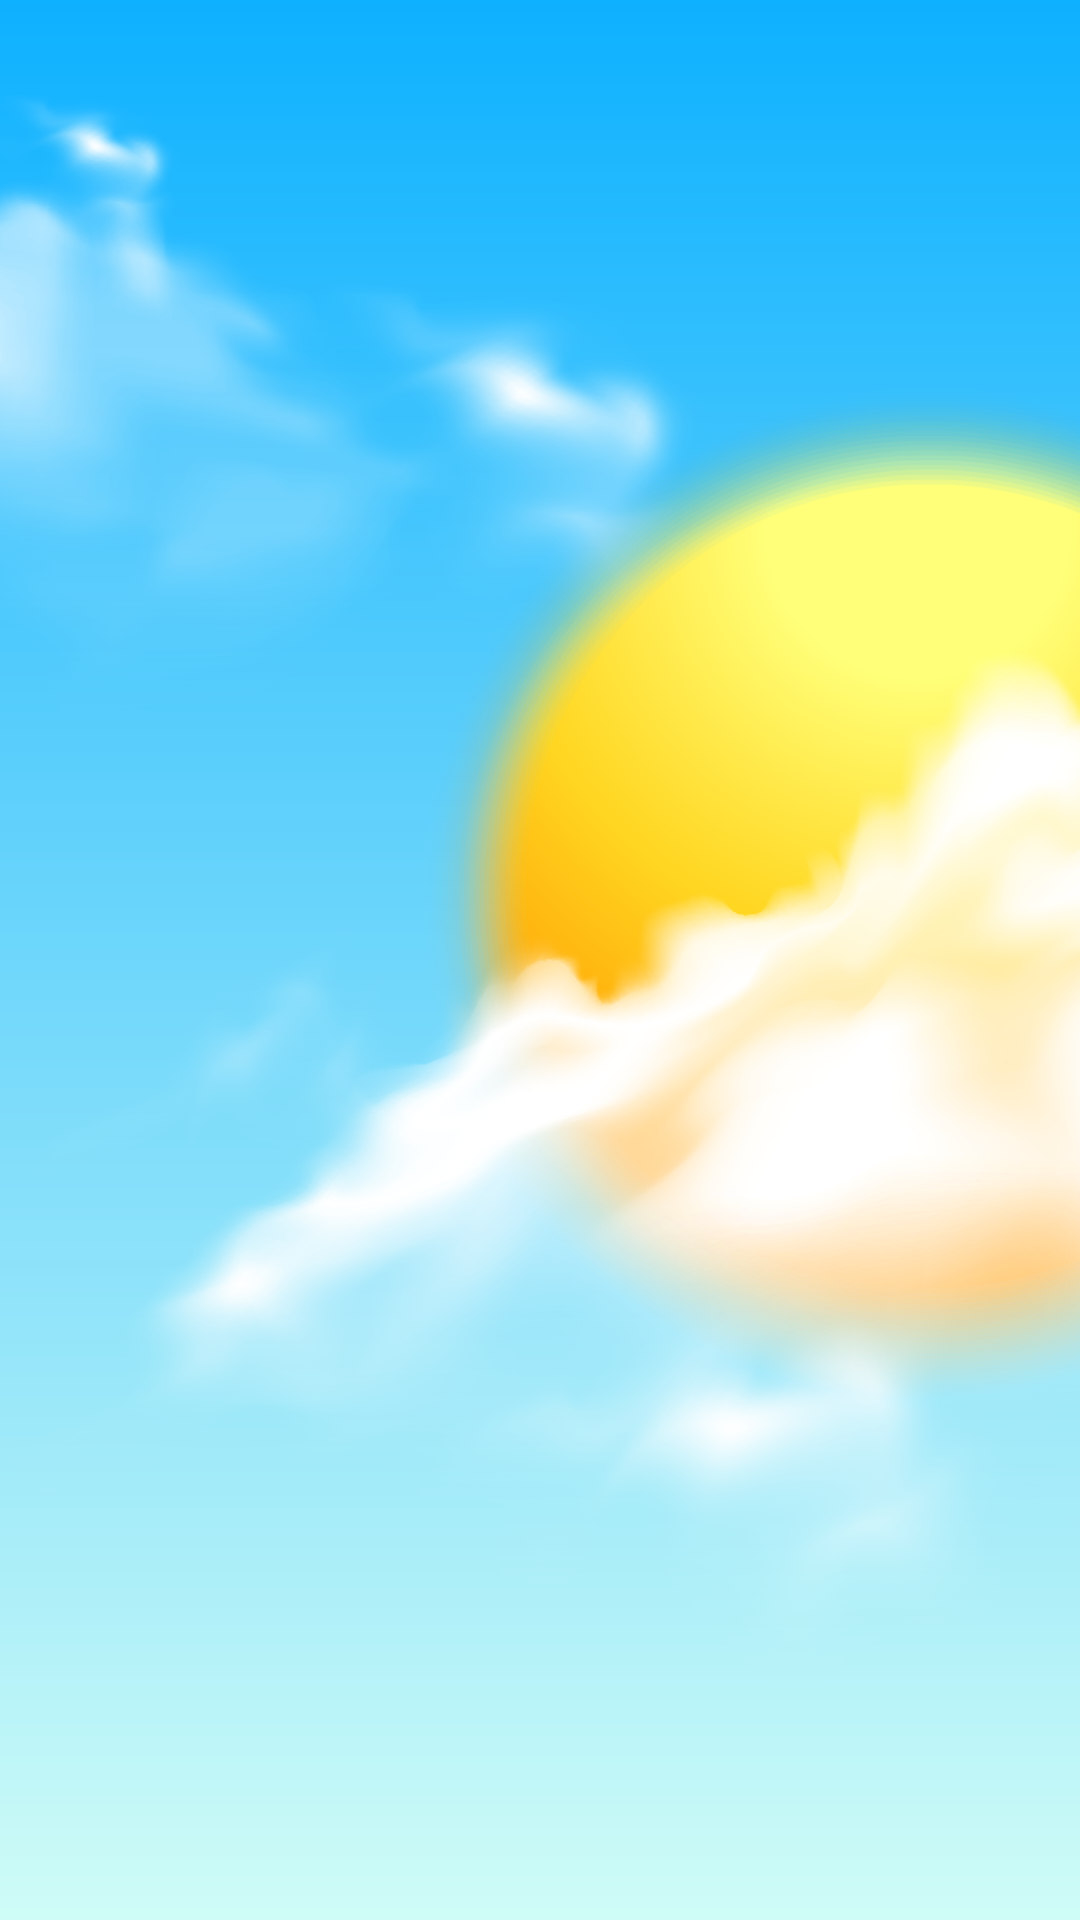

Produce the Android XML layout that renders to this screen, including the resource entries it uses.
<!-- AndroidManifest.xml: application theme Theme.TodayWeather -->
<!-- res/layout/day.xml -->
<?xml version="1.0" encoding="utf-8"?>
<androidx.constraintlayout.widget.ConstraintLayout xmlns:android="http://schemas.android.com/apk/res/android"
    xmlns:app="http://schemas.android.com/apk/res-auto"
    xmlns:tools="http://schemas.android.com/tools"
    android:id="@+id/dayBackgroud"
    android:layout_width="match_parent"
    android:layout_height="match_parent"
    android:background="@drawable/gradi_day"
    tools:context=".view.main.MainActivity">

    <ImageView
        android:id="@+id/b1"
        android:layout_width="644dp"
        android:layout_height="497dp"
        app:layout_constraintBottom_toBottomOf="parent"
        app:layout_constraintStart_toStartOf="parent"
        app:layout_constraintTop_toTopOf="parent"
        app:layout_constraintVertical_bias="0.702"
        app:srcCompat="@drawable/day1" />

    <ImageView
        android:id="@+id/b2"
        android:layout_width="378dp"
        android:layout_height="249dp"
        android:layout_marginEnd="124dp"
        app:layout_constraintBottom_toBottomOf="parent"
        app:layout_constraintEnd_toEndOf="parent"
        app:layout_constraintHorizontal_bias="1.0"
        app:layout_constraintStart_toStartOf="parent"
        app:layout_constraintTop_toTopOf="parent"
        app:layout_constraintVertical_bias="0.026"
        app:srcCompat="@drawable/cloud" />

</androidx.constraintlayout.widget.ConstraintLayout>
<!-- resources referenced by this layout -->
<resources>
  <!-- drawable cloud: png bitmap (drawable, 294369 bytes) -->
  <!-- drawable day1: png bitmap (drawable, 542832 bytes) -->
  <!-- drawable gradi_day (drawable) -->
  <?xml version="1.0" encoding="utf-8"?>
  <shape xmlns:android="http://schemas.android.com/apk/res/android"
      android:padding="10dp"
      android:shape="rectangle" >
      <solid android:color="#FFF" />
      <gradient
          android:angle="270"
          android:startColor="#0eb1ff"
          android:endColor="#cffcf7"/>
  </shape>
  <style name="Theme.TodayWeather" parent="Theme.AppCompat.Light.NoActionBar">
          
          <item name="colorPrimary">@color/purple_500</item>
          <item name="colorPrimaryVariant">@color/purple_700</item>
          <item name="colorOnPrimary">@color/white</item>
          
          <item name="colorSecondary">@color/teal_200</item>
          <item name="colorSecondaryVariant">@color/teal_700</item>
          <item name="colorOnSecondary">@color/black</item>
          
          <item name="android:statusBarColor" tools:targetApi="l">?attr/colorPrimaryVariant</item>
          
      </style>
  <!-- not gathered from this repository: default colours our renderer supplied (Android Studio template values) -->
  <color name="purple_500">#FF6200EE</color>
  <color name="purple_700">#FF3700B3</color>
  <color name="teal_200">#FF03DAC5</color>
  <color name="teal_700">#FF018786</color>
  <color name="black">#FF000000</color>
  <color name="white">#FFFFFFFF</color>
</resources>
